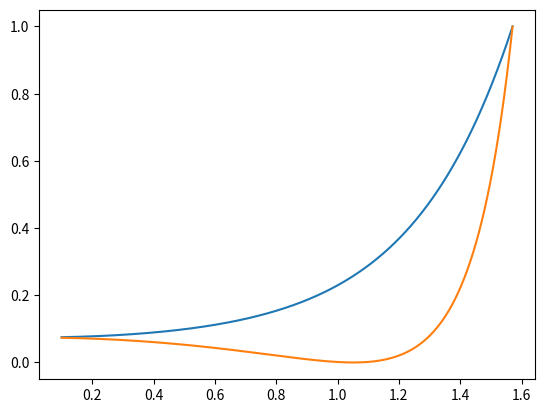
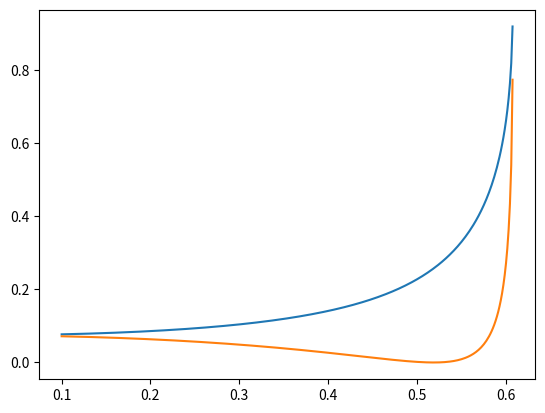

The matplotlib source for these figures, in order:
import matplotlib as mp
import numpy as n
import matplotlib.pyplot as plt


def main():
    plotReflection(1, 1.75)
    plotReflection(1.75, 1)
    plt.show()


def plotReflection(n1, n2):
    a1 = n.array(n.linspace(0.1, n.pi / 2, 1000))
    a2 = n.arcsin(n1 * (n.sin(a1)) / n2)
    diffs = a1 - a2
    sums = a1 + a2
    Rs = n.abs(n.sin(diffs) / n.sin(sums)) ** 2
    Rp = n.abs(n.tan(diffs) / n.tan(sums)) ** 2
    plt.figure()
    plt.plot(a1, Rs)
    plt.plot(a1, Rp)



if __name__ == "__main__":
    main()


